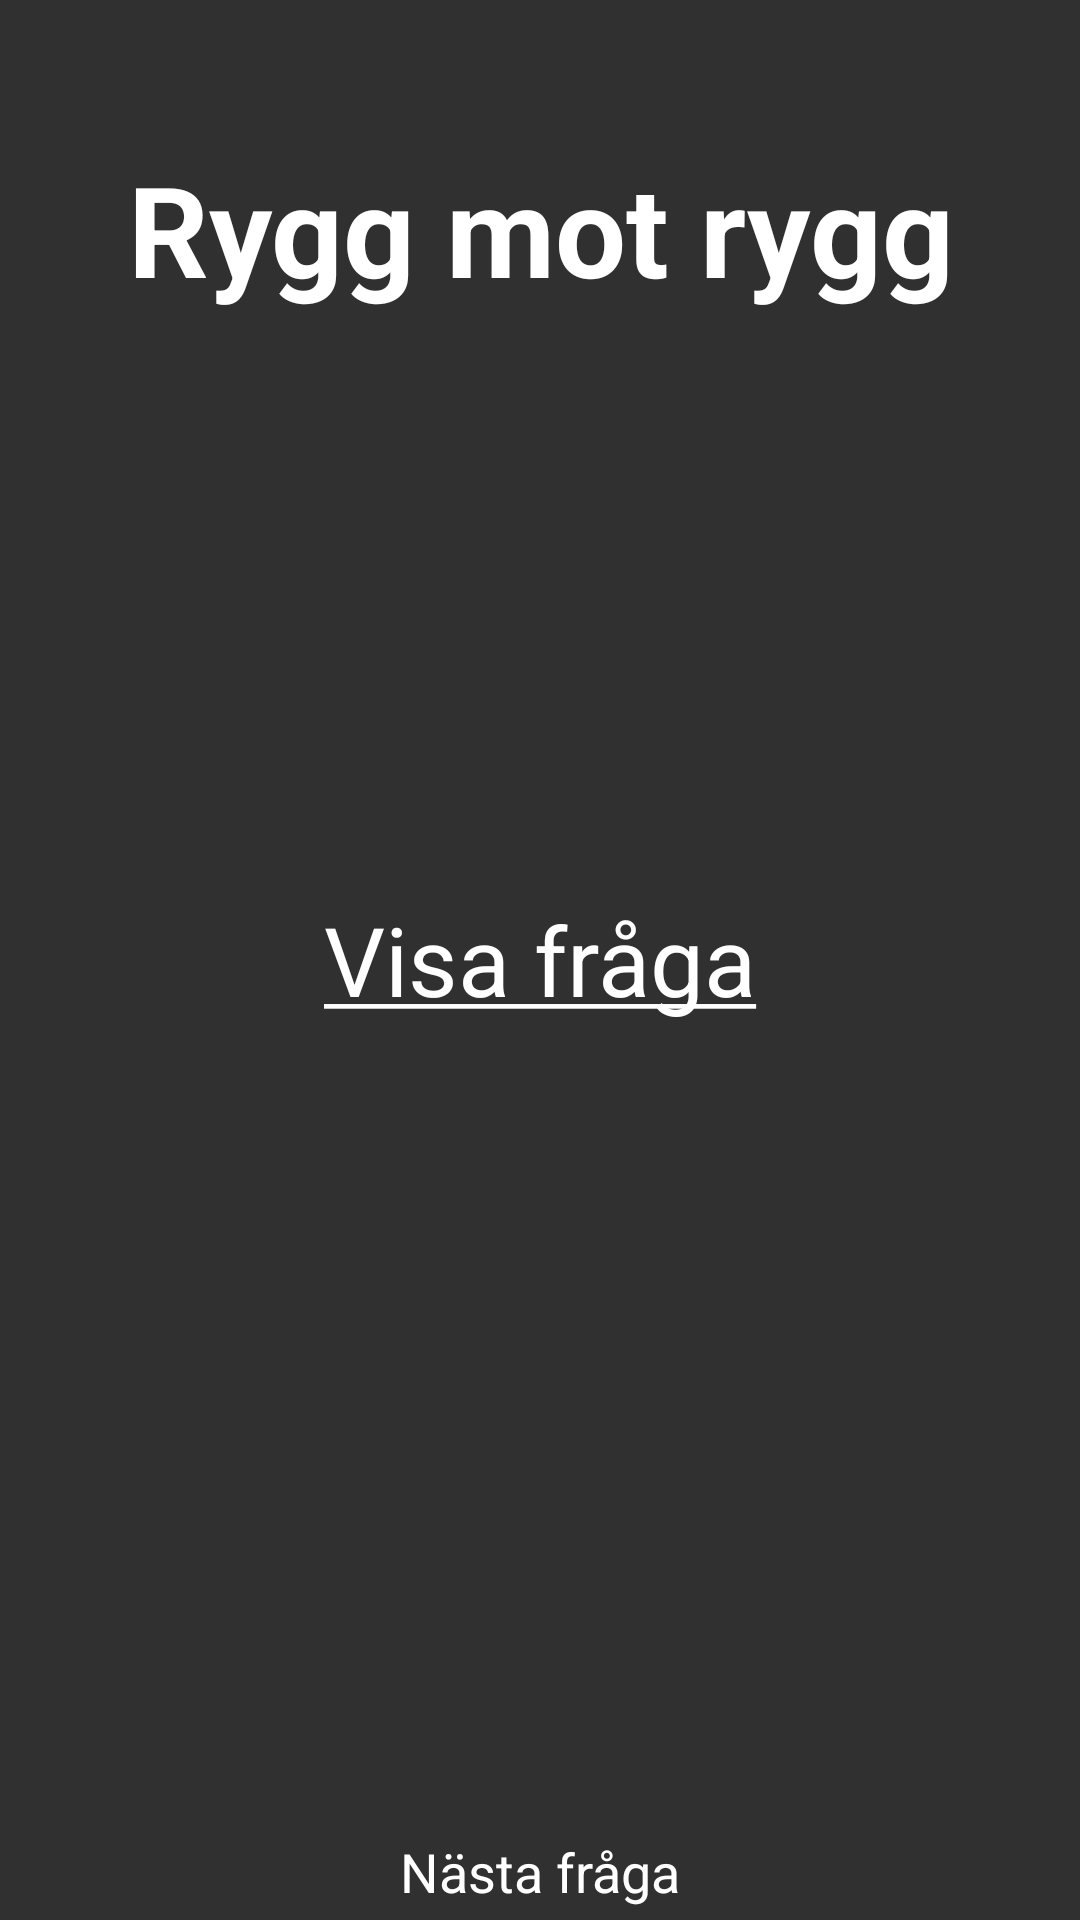

The Android layout XML behind this screen, and the referenced resources:
<!-- AndroidManifest.xml: application theme AppTheme -->
<!-- res/layout/fragment_back_to_back.xml -->
<?xml version="1.0" encoding="utf-8"?>
<android.support.constraint.ConstraintLayout
    xmlns:android="http://schemas.android.com/apk/res/android" android:layout_width="match_parent"
    android:layout_height="match_parent"
    xmlns:app="http://schemas.android.com/apk/res-auto"
    xmlns:tools="http://schemas.android.com/tools">

    <TextView
        android:id="@+id/title_text_view"
        android:layout_width="wrap_content"
        android:layout_height="wrap_content"
        android:layout_marginTop="48dp"
        android:text="@string/B2B_title"
        android:textColor="@color/white"
        android:textSize="42sp"
        android:textStyle="bold"
        app:layout_constraintEnd_toEndOf="parent"
        app:layout_constraintHorizontal_bias="0.503"
        app:layout_constraintStart_toStartOf="parent"
        app:layout_constraintTop_toTopOf="parent" />

    <TextView
        android:id="@+id/name_textview"
        android:layout_width="wrap_content"
        android:layout_height="wrap_content"
        android:layout_marginTop="8dp"
        android:textColor="@color/white"
        android:textSize="32sp"
        app:layout_constraintEnd_toEndOf="parent"
        app:layout_constraintStart_toStartOf="parent"
        app:layout_constraintTop_toBottomOf="@+id/title_text_view"
        tools:text="Frodo &amp; Sam" />

    <LinearLayout
        android:id="@+id/linearLayout4"
        android:layout_width="wrap_content"
        android:layout_height="wrap_content"
        android:layout_marginEnd="8dp"
        android:layout_marginStart="8dp"
        android:orientation="vertical"
        app:layout_constraintBottom_toBottomOf="parent"
        app:layout_constraintEnd_toEndOf="parent"
        app:layout_constraintStart_toStartOf="parent">

        <ImageButton
            android:id="@+id/next_question_button"
            android:layout_width="60dp"
            android:layout_height="60dp"
            android:layout_gravity="center"
            android:background="@drawable/next_question_button"
            android:src="@drawable/next_arrow"
            android:textSize="20sp" />

        <TextView
            android:layout_width="wrap_content"
            android:layout_height="wrap_content"
            android:padding="4dp"
            android:text="@string/next_question"
            android:textColor="@color/white"
            android:textSize="18sp" />

    </LinearLayout>

    <Button
        android:id="@+id/show_question_button"
        android:layout_width="wrap_content"
        android:layout_height="wrap_content"
        android:text="@string/show_question"
        style="@style/Button_in_game"
        android:textColor="@drawable/button_text_color_white"
        app:layout_constraintBottom_toBottomOf="parent"
        app:layout_constraintEnd_toEndOf="parent"
        app:layout_constraintStart_toStartOf="parent"
        app:layout_constraintTop_toTopOf="parent" />

    <TextView
        android:id="@+id/question_text_view"
        android:layout_width="wrap_content"
        android:layout_height="wrap_content"
        android:textColor="@color/white"
        android:textSize="26sp"
        android:padding="4dp"
        android:textAlignment="center"
        tools:text="Vem har gjort flest appar?"
        android:visibility="invisible"
        app:layout_constraintBottom_toBottomOf="parent"
        app:layout_constraintEnd_toEndOf="parent"
        app:layout_constraintStart_toStartOf="parent"
        app:layout_constraintTop_toTopOf="parent" />

</android.support.constraint.ConstraintLayout>
<!-- resources referenced by this layout -->
<resources>
  <color name="white">#FFFFFF</color>
  <!-- drawable button_text_color_white (drawable) -->
  <?xml version="1.0" encoding="utf-8"?>
  <selector xmlns:android="http://schemas.android.com/apk/res/android">
  
      
      <item android:state_focused="true"
          android:state_pressed="false"
          android:color="#ffffff" />
  
      
      <item android:state_focused="true"
          android:state_pressed="true"
          android:color="@color/gray" />
  
      
      <item android:state_focused="false"
          android:state_pressed="true"
          android:color="@color/gray" />
  
      
      <item android:color="#ffffff" />
  
  </selector>
  <string name="B2B_title">Rygg mot rygg</string>
  <string name="next_question">Nästa fråga</string>
  <string name="show_question"><u>Visa fråga</u></string>
  <style name="Button_in_game" parent="Widget.AppCompat.ActionButton">
          <item name="android:textSize">32sp</item>
          <item name="android:color">@color/transparent</item>
      </style>
  <style name="AppTheme" parent="Theme.AppCompat">
          
          <item name="colorPrimary">@color/colorPrimary</item>
          <item name="colorPrimaryDark">@color/colorPrimaryDark</item>
          <item name="colorAccent">@color/colorAccent</item>
          <item name="android:buttonStyle">@style/Button</item>
      </style>
  <color name="gray">#a4a4a4</color>
  <color name="transparent">#00a4a4a4</color>
  <color name="colorPrimary">#4f4f4f</color>
  <color name="colorPrimaryDark">#434343</color>
  <color name="colorAccent">#00B3FF</color>
  <style name="Button" parent="Widget.AppCompat.ActionButton">
          <item name="android:textAllCaps">false</item>
      </style>
</resources>
